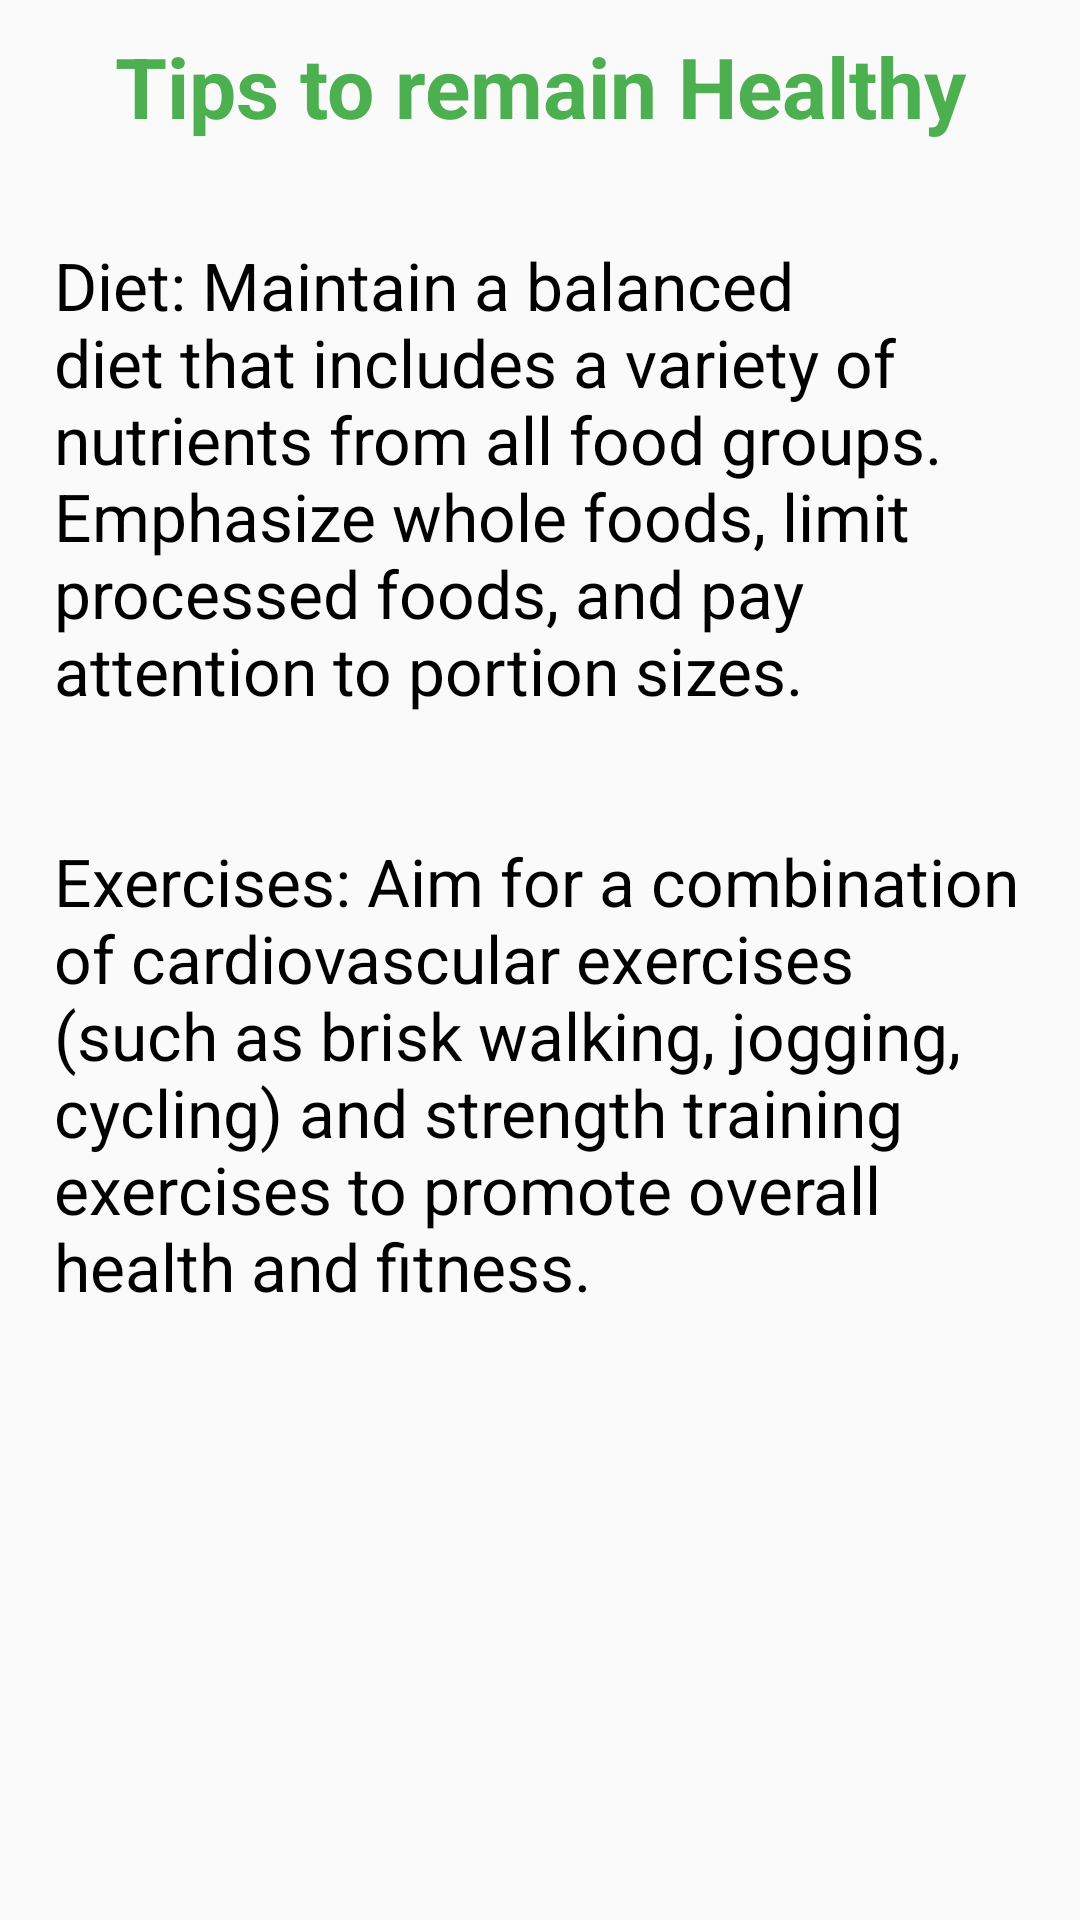

Layout XML and referenced resources for this Android screen:
<!-- AndroidManifest.xml: application theme Theme.MyApp -->
<!-- res/layout/activity_healthy.xml -->
<?xml version="1.0" encoding="utf-8"?>
<LinearLayout
    xmlns:android="http://schemas.android.com/apk/res/android"
    android:layout_width="match_parent"
    android:layout_height="match_parent"
    android:orientation="vertical">

    <TextView
        android:layout_width="match_parent"
        android:layout_height="wrap_content"
        android:text="@string/healthy"
        android:textStyle="bold"
        android:textSize="28sp"
        android:gravity="center_horizontal"
        android:layout_marginTop="10dp"
        android:textColor="@color/H"/>

    <TextView
        android:layout_width="match_parent"
        android:layout_height="wrap_content"
        android:text="@string/healthy1"
        android:textSize="22sp"
        android:layout_marginTop="15dp"
        android:textColor="@color/dark_theme"
        android:padding="18dp"/>

    <TextView
        android:layout_width="match_parent"
        android:layout_height="wrap_content"
        android:text="@string/healthy2"
        android:textSize="22sp"
        android:layout_marginTop="5dp"
        android:textColor="@color/dark_theme"
        android:padding="18dp"/>


</LinearLayout>
<!-- resources referenced by this layout -->
<resources>
  <color name="H">#4CAF50</color>
  <color name="dark_theme">#000</color>
  <string name="healthy">Tips to remain Healthy</string>
  <string name="healthy1">Diet: Maintain a balanced diet that includes a variety of nutrients from all food groups. Emphasize whole foods, limit processed foods, and pay attention to portion sizes.</string>
  <string name="healthy2">Exercises: Aim for a combination of cardiovascular exercises (such as brisk walking, jogging, cycling) and strength training exercises to promote overall health and fitness.</string>
  <style name="Theme.MyApp" parent="Base.Theme.MyApp" />
  <style name="Base.Theme.MyApp" parent="Theme.AppCompat.Light">
          
           <item name="colorPrimary">@color/my_light_primary</item>
      </style>
  <color name="my_light_primary">#fff</color>
</resources>
